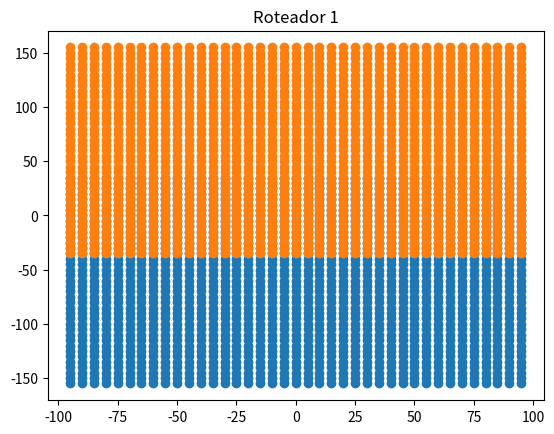
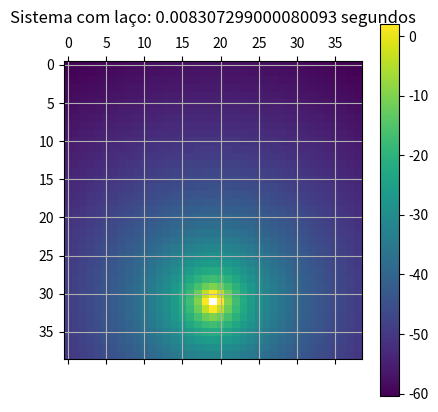
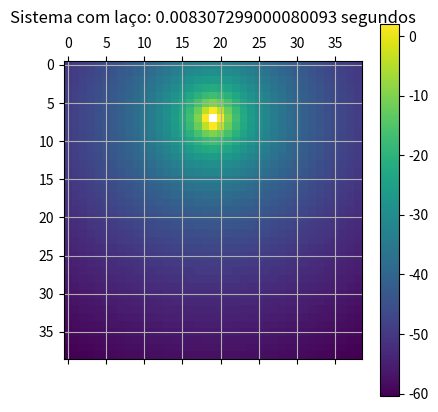
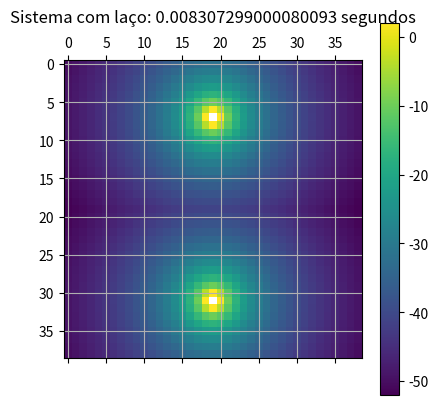

Generate these figures, in order, with matplotlib:
import warnings                        # Método para suprimir os avisos de exceções 
warnings.filterwarnings('ignore')      # Método para suprimir os avisos de exceções 
# Ex.: divisões por zero, que neste exemplo, não é um problema.

import time                            # Importa a biblioteca para as funções relacionadas a contagem de tempo
start_time = time.perf_counter()              # Primeira medição de tempo: inicia a contagem
dPasso = 5                             # Resolução do grid: distância entre um passo e outro
dDim = 200                             # Dimensão do grid
nl = (dDim-2*dPasso)/dPasso + 1        # Número de pontos na medição
import numpy as np                     # Importa biblioteca para cálculos numéricos 
                                    # nl não é do tipo inteiro, e precisa ser na definição de px e py a seguir.
# Sugestão: comente a linha abaixo e observe a exceção que o interpretador/Python irá levantar
NL = int(nl)                       
px = np.ndarray([NL,NL],dtype=complex) # Criação de matriz de complexos (não inicializada)
py = np.ndarray([NL,NL],dtype=complex) # Criação de matriz de complexos (não inicializada)
# Montagem da Matriz com posição de cada ponto do grid (posição relativa ao canto inferior direito)
for i in range(NL):                    # Laço de 0 até NL-1
    for j in range(NL):                # Laço de 0 até NL-1
        px[i,j] = dPasso + j*dPasso    # j é a variável do iterador, sem relação com o complexo
        py[j,i] = px[i,j]

# Criação de matrizes de posição e potência recebida (não inicializadas)
pbs0 = np.ndarray([NL,NL], dtype=complex)
pbs1 = np.ndarray([NL,NL], dtype=complex)
pl0  = np.ndarray([NL,NL])
pl1  = np.ndarray([NL,NL])
plf  = np.ndarray([NL,NL])

for i in range(NL):
    for j in range(NL):
# Matrizes com posição de cada ponto do grid relativa a cada roteador
        pbs0[i,j] = px[i,j]+ 1j*py[i,j] - ( dDim/2 + 0.8*dDim*1j)
        pbs1[i,j] = px[i,j]+ 1j*py[i,j] - ( dDim/2 + 0.2*dDim*1j)
# Cálculo da potência recebida em cada ponto do grid recebida de cada roteador
        pl0[i,j]=  10*np.log10(1/(np.absolute(pbs0[i,j])**4)/0.001)
        pl1[i,j]=  10*np.log10(1/(np.absolute(pbs1[i,j])**4)/0.001)
# Cálculo da melhor potência em cada ponto do grid
        plf[i,j] = max(pl0[i,j],pl1[i,j])               
# Fim dos laços
stop_time = time.perf_counter()               # Medição de tempo de execução
# A criação das matrizes e dos laços são a parte de interesse do algoritmo
# por isso a medição se encerra antes de fazermos a plotagem, que é meramente para visualização
tempo_de_execucao = stop_time - start_time
# Mostra tempo de execução na tela
print("Tempo de execução com laço FOR: "+str(tempo_de_execucao))

from matplotlib import pyplot as plt   # Importa pyplot, que possui as funções essenciais para plotagem
plt.scatter(pbs0.real,pbs0.imag)       # Monta o plot do mapa de pontos do reteador 0
plt.title("Roteador 0")                # Configura o título do plot
plt.show()                             # Mostra o plot do mapa de pontos
plt.scatter(pbs1.real,pbs1.imag)       # Monta o plot do mapa de pontos do reteador 1
plt.title("Roteador 1")                # Configura o título do plot
plt.matshow(pl0)                       # Monta mapa de cores (colormap) para potência recebida do roteador 0
plt.grid()                             # Adiciona as linhas horizontais e verticais
plt.colorbar()                         # Adiciona a barra vertical com escala numérica das cores
# Título do mapa de cores (colormap) para potência recebida do roteador 0, incluindo tempo de execução
plt.title("Sistema com laço: "+ str(tempo_de_execucao)+ " segundos",y=1.1)
plt.matshow(pl1)                       # Monta mapa de cores (colormap) para potência recebida do roteador 0
plt.grid()                             # Adiciona as linhas horizontais e verticais
plt.colorbar()                         # Adiciona a barra vertical com escala numérica das cores
# Título do mapa de cores (colormap) para potência recebida do roteador 0, incluindo tempo de execução
plt.title("Sistema com laço: "+ str(tempo_de_execucao)+ " segundos",y=1.1)
# Monta mapa de cores de melhor potência recebida em cada ponto do grid (melhor entre os dois roteadores)
plt.matshow(plf)                 
plt.grid()                             # Adiciona as linhas horizontais e verticais
plt.colorbar()                         # Adiciona a barra vertical com escala numérica das cores
# Título do mapa de melhor potência recebida em cada ponto do grid (melhor entre os dois roteadores)
plt.title("Sistema com laço: "+ str(tempo_de_execucao)+ " segundos",y=1.1)
plt.show()                             # Mostra todos os plots montados